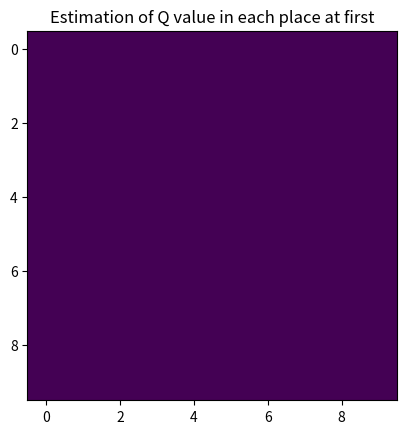

Here is the Python script that generated this plot: (Note: this script raises an exception after producing the figure.)
import numpy as np
import matplotlib.pyplot as plt
from tqdm import tqdm


class Environment(object):
    def __init__(self, fieldsize, destination):
        self.fieldsize = fieldsize
        self.positioncheck(destination)
        self.destination = destination
        self.field = np.zeros(self.fieldsize, dtype=np.int32)
        self.field[self.destination[0], self.destination[1]] = 1

    def positioncheck(self, position):
        if type(position) == int or len(position) != 2:
            print("position = ", position)
            raise ValueError("Position should be 1 x 2 array! check the position of the agent.")                        
        if position[0] > self.fieldsize[0] or position[1] > self.fieldsize[1]:
            print("position = ", position)
            raise ValueError("Position expanded fieldsize! check the position of the agent.")

    def __call__(self):
        return self.field


class Agent(Environment):

    q_fieldsize = 10

    def __init__(self, fieldsize, destination, startposition, q_field=None, memorysize=10, stepsizeparameter=0.9):
        Environment.__init__(self, fieldsize, destination)
        self.positioncheck(startposition)
        self.position = startposition
        self.memorysize = memorysize
        self.actionlist = (self.right, self.left, self.up, self.down)
        self.continueflag = True

        self.memory_pos = np.array(self.position)      # 0 = position, 1 =action
        self.memory_act = np.array([])

        self.stepsizeparameter = stepsizeparameter
        if q_field is None:
            self.initializeQ()
        else:
            self.q_field = q_field


    def right(self):
        if self.position[1] < self.fieldsize[1] - 1:
            self.position[1] += 1
    def left(self):
        if self.position[1] > 0:
            self.position[1] -= 1
    def up(self):
        if self.position[0] < self.fieldsize[0] - 1:
            self.position[0] += 1
    def down(self):
        if self.position[0] > 0:
            self.position[0] -= 1


    def takeAction(self, epsilon):
        if np.random.rand(1) < epsilon:
            action_index = np.random.randint(len(self.actionlist))
        else:
            ls = self.q_field[self.position[0], self.position[1], :]
            index_list = np.argwhere(ls == np.amax(ls))
            # action_index = np.argmax(self.q_field[self.position[0], self.position[1], :])
            action_index = index_list[np.random.permutation(len(index_list))[0]][0]

        self.memory_pos = np.c_[self.memory_pos, self.position]
        self.memory_act = np.append(self.memory_act, action_index)
        self.actionlist[action_index]()
        self.updateQ()
        self.endcheck()


    def initializeQ(self):
        self.q_field = np.ones([self.q_fieldsize, self.q_fieldsize, len(self.actionlist)]) * 0.5


    def updateQ(self):
        diff = self.field[self.memory_pos[-1][0], self.memory_pos[-1][1]] - self.q_field[self.memory_pos[-2][0], self.memory_pos[-2][1], self.memory_act[-1]]
        self.q_field[self.memory_pos[-2][0], self.memory_pos[-2][1],
                     self.memory_act[-1]] += self.stepsizeparameter * diff


    def endcheck(self):
        if self.field[self.position[0], self.position[1]] == 1:
            self.continueflag = False



if __name__ == "__main__":
    destination = np.array([2, 2])
    startposition = np.array([6, 6])
    fieldsize = np.array([10, 10])
    n_epoch = 1000
    k = []

    for i in tqdm(range(0, n_epoch)):
        if i == 0:
            A = Agent(fieldsize, destination, startposition)
            plt.imshow(np.mean(A.q_field, axis=2), interpolation='none')
            plt.title("Estimation of Q value in each place at first")
            plt.savefig("weights_first.png")
            plt.close("all")
        else:
            A = Agent(fieldsize, destination, startposition, q_field=Q)

        while A.continueflag:
            A.takeAction(0.05)
        k.append(len(A.memory_act))
        Q = A.q_field


    # plotting results
    plt.imshow(np.mean(A.q_field, axis=2), interpolation='none' )
    plt.title("Estimation of Q value in each place at last")
    plt.savefig("weights_last.png")
    plt.close()

    plt.imshow(A.q_field[:, :, 1], interpolation='none' )
    plt.title("Estimation of Q value moving to the left in each place")
    plt.savefig("weights_last_left.png")
    plt.close()


    plt.plot(k)
    plt.title("Searching way to destinaton result")
    plt.xlabel("n_epoch")
    plt.ylabel("n_of actions")
    plt.savefig("result.png")
    plt.close("all")


"""
        # print("Goal! Actions = ", len(A.memory_act))
    # env = Environment(fieldsize, destination)

        # self.q_field[self.destination[0], self.destination[1], :] = np.ones([1, len(self.actionlist)])

        # if len(self.memory_act) > 6:
        #     ind1 = self.memory_pos[-6:-1][0]
        #     diff = self.field[self.memory_pos[-6:-1][0], self.memory_pos[-6:-1][1]] - self.q_field[self.memory_pos[-7:-2][0], self.memory_pos[--7:2][1], self.memory_act[-6:-1]]
        #     self.q_field[self.memory_pos[-7:-2][0], self.memory_pos[-7:-2][1],
        #                  self.memory_act[-6:-1]] += self.stepsizeparameter * diff
        # else:
"""
